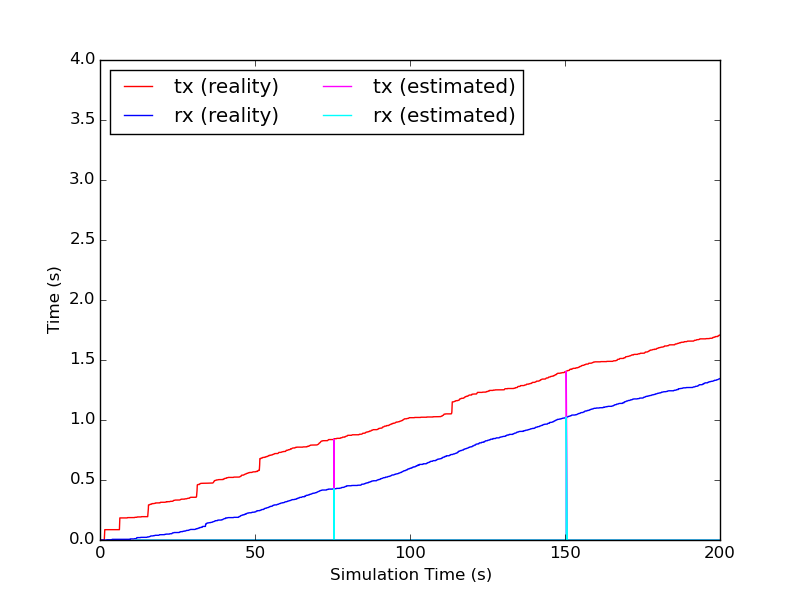

Source data for this figure (header and first rows):
time, tx, rx
11.29, 0.00176, 0.000352
13.4, 0.00176, 0.000352
16.75, 0.00176, 0.000352
17.49, 0.00176, 0.000352
19.53, 0.00176, 0.000352
21.21, 0.00176, 0.000352
21.58, 0.00176, 0.000352
23.74, 0.00176, 0.000352
23.78, 0.00176, 0.000352
24.17, 0.00176, 0.000352
25.91, 0.00176, 0.000352
25.96, 0.00176, 0.000352
26.28, 0.00176, 0.000352
27.39, 0.00176, 0.000352
28.13, 0.00176, 0.000352
28.18, 0.00176, 0.000352
29.05, 0.00176, 0.000352
29.24, 0.00176, 0.000352
31.15, 0.00176, 0.000352
32.08, 0.00176, 0.000352
32.13, 0.00176, 0.000352
32.44, 0.00176, 0.000352
32.5, 0.00176, 0.000352
36.56, 0.00176, 0.000352
36.61, 0.00176, 0.000352
36.66, 0.00176, 0.000352
36.71, 0.00176, 0.000352
36.75, 0.00176, 0.000352
36.8, 0.00176, 0.000352
36.85, 0.00176, 0.000352
37.05, 0.00176, 0.000352
37.54, 0.00176, 0.000352
37.59, 0.00176, 0.000352
38.15, 0.00176, 0.000352
39.82, 0.00176, 0.000352
40.26, 0.00176, 0.000352
40.31, 0.00176, 0.000352
40.87, 0.00176, 0.000352
41.36, 0.00176, 0.000352
43.23, 0.00176, 0.000352
45.27, 0.00176, 0.000352
45.58, 0.00176, 0.000352
45.68, 0.00176, 0.000352
45.73, 0.00176, 0.000352
46.45, 0.00176, 0.000352
46.5, 0.00176, 0.000352
46.81, 0.00176, 0.000352
46.86, 0.00176, 0.000352
47.3, 0.00176, 0.000352
47.35, 0.00176, 0.000352
47.79, 0.00176, 0.000352
47.84, 0.00176, 0.000352
48.28, 0.00176, 0.000352
49.15, 0.00176, 0.000352
49.26, 0.00176, 0.000352
50.25, 0.00176, 0.000352
50.74, 0.00176, 0.000352
50.79, 0.00176, 0.000352
51.16, 0.00176, 0.000352
51.97, 0.00176, 0.000352
... 362 more rows
